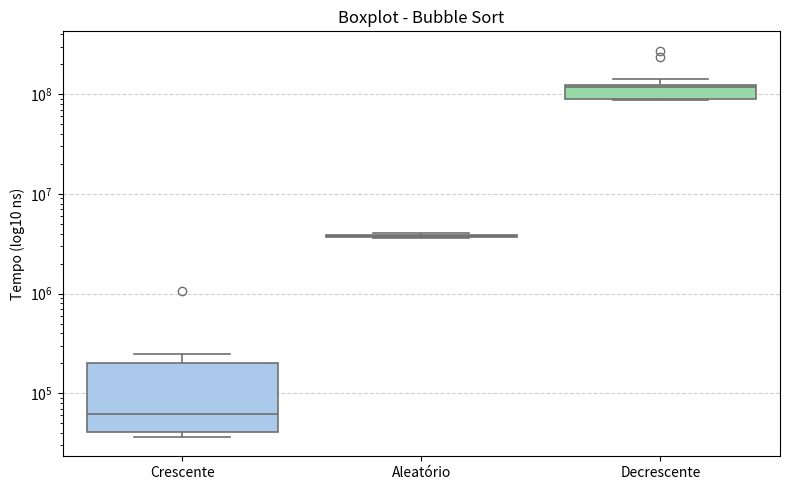
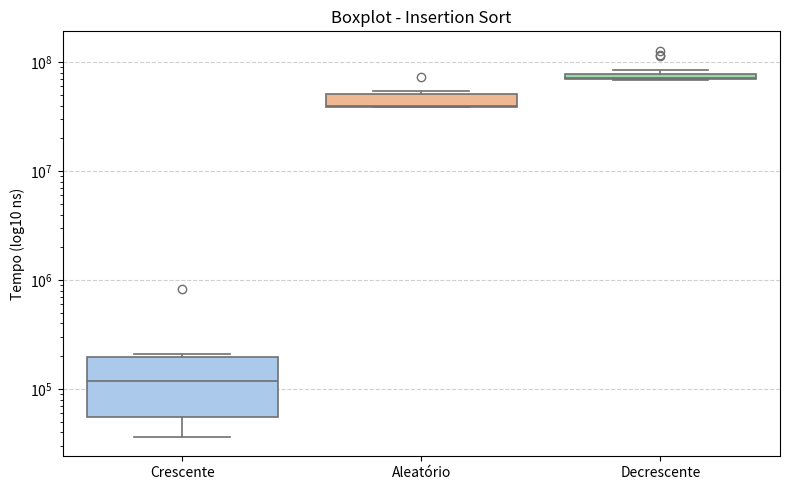
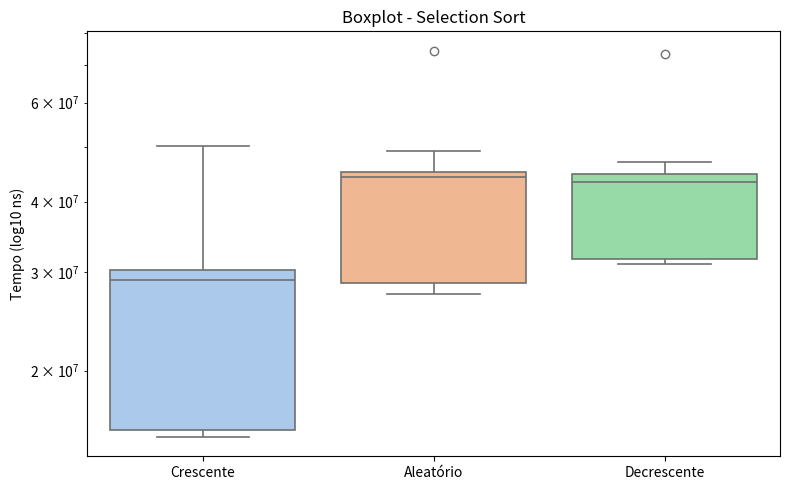
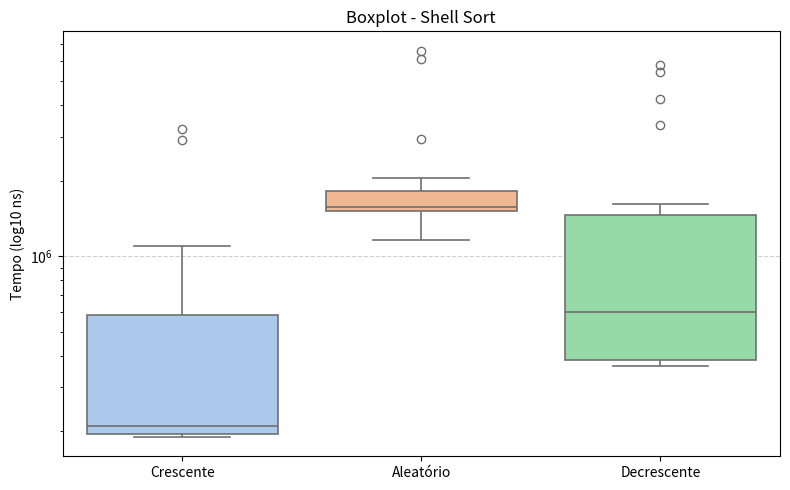
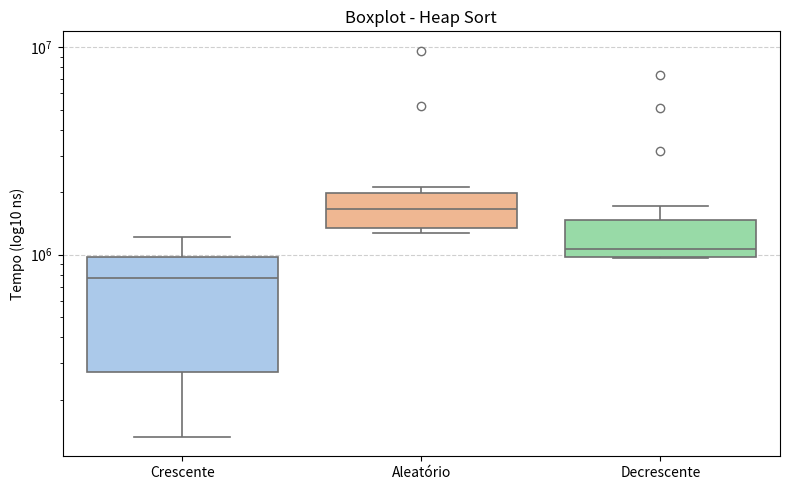
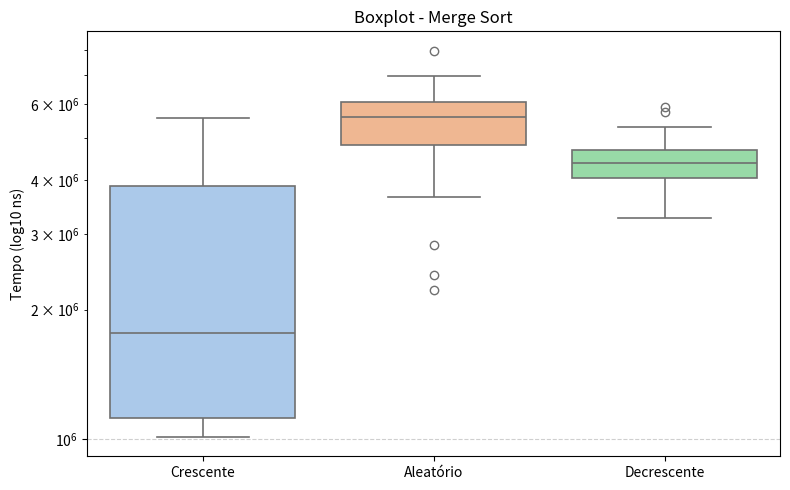
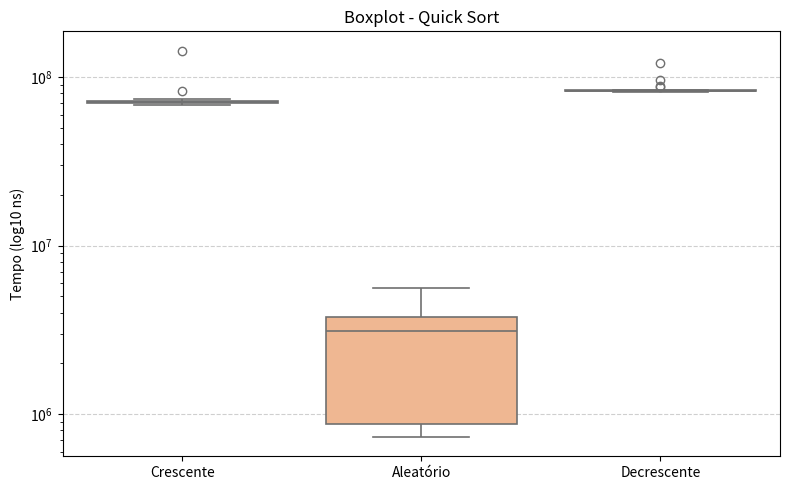
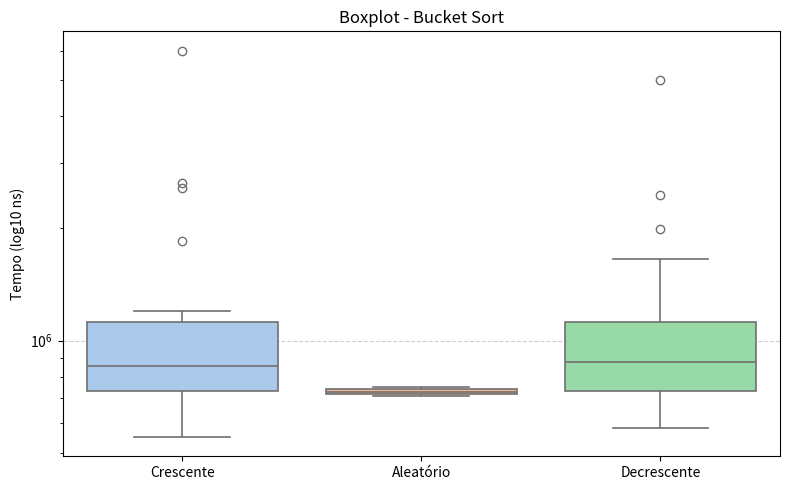
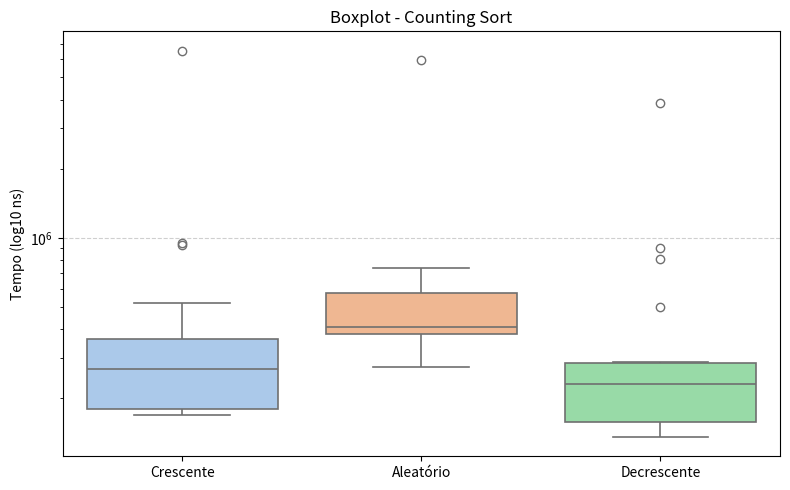
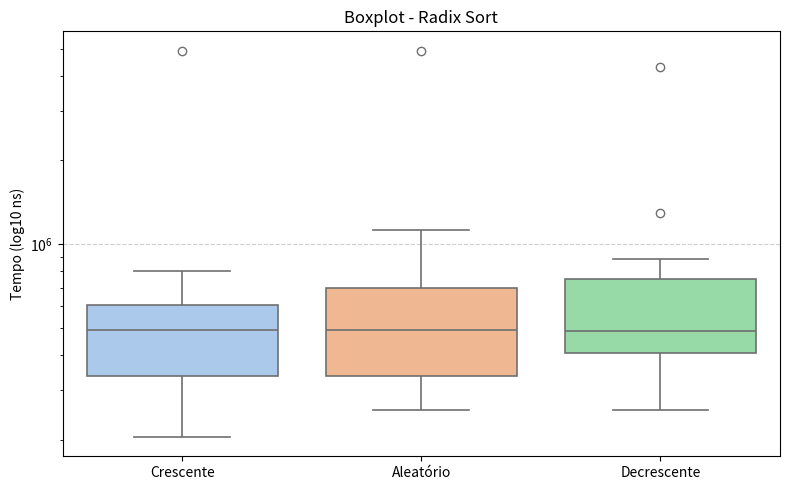

Write Python code to recreate these figures, in order.
import matplotlib.pyplot as plt
import seaborn as sns

# Crescente
crescente = {
    "BubbleSort": [1050300, 195700, 196100, 225000, 195100, 197200, 248600, 204600, 215000, 64000, 47200, 49500, 58100, 42400, 49200, 36400, 36400, 36700, 36300, 36600],
    "InsertionSort": [832800, 196500, 198600, 193700, 196800, 195100, 208400, 193700, 192700, 60000, 95500, 55400, 45300, 53500, 47200, 69700, 36300, 139100, 39900, 69900],
    "SelectionSort": [50316900, 29117400, 31961800, 31415400, 29129500, 30414900, 29386700, 28904200, 29195000, 30234200, 50163500, 17402300, 18046700, 15240800, 15402900, 15775300, 15444500, 15545200, 15616400, 15674800],
    "ShellSort": [2901100, 950900, 1097900, 3206300, 640300, 189900, 208600, 192200, 192000, 196500, 227700, 194000, 194400, 196400, 256200, 236700, 209800, 196200, 564800, 192100],
    "HeapSort": [1210300, 303600, 305700, 277900, 950700, 846300, 1048300, 804000, 1081000, 879000, 770300, 774000, 1066900, 1048500, 439300, 242500, 181500, 257400, 229100, 132000],
    "MergeSort": [4292000, 5102000, 5561500, 3790300, 4549700, 3706300, 4087000, 1928000, 1022900, 1897200, 1144900, 1043200, 1012100, 1183900, 1029100, 1346400, 1026700, 1571300, 1775500, 1755500],
    "QuickSort": [143618000, 69401400, 71237500, 70676700, 70749200, 70312400, 73396100, 71445200, 69235100, 71466600, 82974600, 69730800, 70439600, 68510600, 69917000, 73749000, 73784300, 71992300, 69794200, 70536600],
    "BucketSort": [5997800, 2567600, 2647000, 1006400, 1065700, 1203000, 847800, 768700, 1037800, 861600, 677500, 1852800, 1095200, 728100, 734700, 766400, 618900, 551900, 735400, 570700],
    "CountingSort": [6540800, 952300, 929600, 518000, 180000, 180500, 366800, 327100, 202000, 181400, 280600, 309800, 362300, 275700, 174100, 178500, 262400, 169200, 253400, 173500],
    "RadixSort": [4895800, 663000, 482900, 804400, 551300, 580600, 604900, 550800, 610600, 661800, 360300, 501700, 341200, 350200, 343000, 330600, 221600, 211700, 204500, 216200]
}


# Aleatória
aleatoria = {
    'BubbleSort': [3975100, 3890900, 4024900, 3796300, 3892700, 3802900, 3717600, 3695200, 3843400, 3902600, 3860500, 3692100, 3690100, 3781200, 3760300, 3670200, 3662700, 3650500, 3670100, 3647300],
    'InsertionSort': [73989800, 53215500, 54390000, 39019100, 39867800, 38974300, 52335200, 39175900, 39907000, 40665500, 50437700, 41522600, 39719400, 39725900, 39423800, 38713800, 54519700, 39246100, 39080000, 39170700],
    'SelectionSort': [74274500, 49238700, 45062400, 45583100, 45321800, 43932300, 44837100, 44983400, 45154300, 44612600, 47966200, 28694700, 28401500, 27346600, 27991800, 28499900, 29056500, 29732900, 27907200, 28813300],
    'ShellSort': [6108100, 6613800, 1783400, 1549700, 1558900, 1571700, 2937800, 1714400, 1512600, 1443400, 1509400, 1513700, 1692800, 1555000, 2044400, 1726200, 1917700, 1291700, 1164400, 1224100],
    'HeapSort': [5183600, 9634800, 1636100, 2130700, 1981900, 1277400, 1819800, 1695200, 1348500, 1445600, 2001500, 1558300, 2013000, 1854000, 1280300, 1282500, 1710400, 1305400, 1332300, 1417000],
    'MergeSort': [5148000, 5248800, 5197600, 6624200, 5969200, 5298800, 6163100, 6118900, 6075400, 5934900, 5766900, 7991800, 6985000, 5659800, 5531500, 3885600, 3659900, 2821600, 2401900, 2226900],
    'QuickSort': [2752100, 5583200, 4276900, 3711900, 1661700, 3796900, 4322600, 3558800, 3923100, 3682600, 3504500, 3767700, 1627900, 829100, 887700, 800900, 1250700, 732200, 767000, 770100],
    'BucketSort': [710000, 730000, 740000, 720000, 750000, 710000, 720000, 730000, 710000, 730000, 740000, 720000, 730000, 740000, 730000, 730000, 740000, 730000, 740000, 730000],
    'CountingSort': [5927100, 742900, 636400, 573000, 396400, 386800, 384000, 565200, 402400, 587000, 442000, 405000, 299600, 273700, 485900, 612800, 279600, 374100, 412100, 283700],
    'RadixSort': [4924500, 724100, 506700, 685600, 630900, 926000, 1127100, 850300, 567100, 476200, 600500, 441900, 423500, 409900, 287700, 254900, 265700, 257800, 355400, 280600],
}

# Decrescente
decrescente = {
    "BubbleSort": [274288300, 237476300, 122811000, 129984900, 121904300, 119170800, 138220000, 123096400, 120583500, 118173400, 142172800, 90610500, 88282900, 88203400, 88730000, 89012400, 103744800, 89044200, 89756800, 89162300],
    "InsertionSort": [127900300, 114658100, 116887400, 82149500, 72113900, 70728500, 72634800, 70948500, 69299700, 69719400, 84130600, 76056500, 70448700, 70703800, 71039400, 69854200, 73768700, 70585700, 70699600, 69535500],
    "SelectionSort": [73179800, 47074400, 43158000, 43412400, 43647700, 43838100, 46950300, 45651300, 46365200, 44351600, 44598600, 31252400, 31635800, 31289200, 33838300, 33969200, 31554200, 31763500, 31643400, 31001200],
    "ShellSort": [3343700, 1623100, 4221600, 5416300, 5783100, 379400, 635600, 423700, 563600, 531100, 734700, 564600, 366200, 363400, 368400, 365800, 649500, 386200, 989000, 1401400],
    "HeapSort": [3172900, 7349300, 5105300, 1204700, 1115200, 972000, 1024200, 976900, 1261200, 1708000, 1296900, 972700, 972900, 977300, 965800, 971500, 1024700, 1426600, 1623800, 1001100],
    "MergeSort": [3960800, 4718100, 4179200, 4536600, 5320300, 5111200, 5764300, 4662900, 4320500, 4474800, 4356400, 4430500, 4680100, 4207700, 5920400, 4074200, 3323200, 3379800, 3272300, 3722400],
    "QuickSort": [122023000, 82938600, 82437700, 83720400, 82660400, 83908900, 88473600, 84359400, 82474000, 82243300, 95583600, 84127800, 83259200, 82678200, 82784500, 83124600, 87865200, 81522400, 84164300, 81632500],
    "BucketSort": [4989500, 2463400, 1994700, 897000, 970500, 1027900, 859000, 776800, 1412000, 1651400, 769900, 933500, 879500, 875400, 658300, 595100, 743600, 634500, 581700, 701300],
    "CountingSort": [3874000, 807700, 903300, 498300, 195000, 285700, 145000, 234300, 288700, 157200, 156400, 135800, 231500, 147700, 154700, 245700, 165100, 241200, 228900, 226600],
    "RadixSort": [4299500, 883100, 759600, 1290800, 749500, 528700, 772900, 553800, 467000, 622400, 447800, 424100, 418100, 503500, 475500, 256200, 266200, 342400, 373900, 277200]
}

ordem_algoritmos = [
    "BubbleSort", "InsertionSort", "SelectionSort", "ShellSort",
    "HeapSort", "MergeSort", "QuickSort", "BucketSort",
    "CountingSort", "RadixSort"
]

# paleta padrão similar à do matplotlib
paleta = sns.color_palette("pastel")

for algoritmo in ordem_algoritmos:
    dados_alg = [crescente[algoritmo], aleatoria[algoritmo], decrescente[algoritmo]]
    labels = ["Crescente", "Aleatório", "Decrescente"]

    plt.figure(figsize=(8, 5))
    sns.boxplot(data=dados_alg, palette=paleta, linewidth=1.2)

    plt.xticks(ticks=[0, 1, 2], labels=labels)
    plt.yscale("log", base=10)  # escala log base 10
    plt.ylabel("Tempo (log10 ns)")
    plt.title(f"Boxplot - {algoritmo.replace('Sort', ' Sort')}")
    plt.grid(axis="y", linestyle="--", alpha=0.6)

    plt.tight_layout()
    plt.show()
